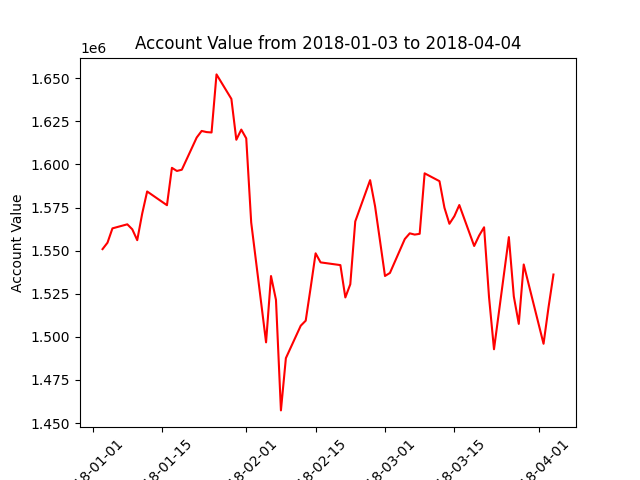

Values plotted in this chart, from the file beside it:
datadate, account_value
20180103, 1550883
20180104, 1554622
20180105, 1562925
20180108, 1565271
20180109, 1562381
20180110, 1556072
20180111, 1571452
20180112, 1584319
20180116, 1576357
20180117, 1598035
20180118, 1596222
20180119, 1596938
20180122, 1615604
20180123, 1619431
20180124, 1618770
20180125, 1618543
20180126, 1652230
20180129, 1638021
20180130, 1614316
20180131, 1620226
20180201, 1615133
20180202, 1566347
20180205, 1496800
20180206, 1535267
20180207, 1521458
20180208, 1457330
20180209, 1487648
20180212, 1506460
20180213, 1509376
20180214, 1528548
20180215, 1548443
20180216, 1543188
20180220, 1541612
20180221, 1522857
20180222, 1530504
20180223, 1566948
20180226, 1590885
20180227, 1575736
20180228, 1555620
20180301, 1535300
20180302, 1537066
20180305, 1556736
20180306, 1560044
20180307, 1559305
20180308, 1559755
20180309, 1594847
20180312, 1590296
20180313, 1574893
20180314, 1565578
20180315, 1569973
20180316, 1576457
20180319, 1552704
20180320, 1558741
20180321, 1563549
20180322, 1522967
20180323, 1492799
20180326, 1557843
20180327, 1523436
20180328, 1507514
20180329, 1541963
... 3 more rows
